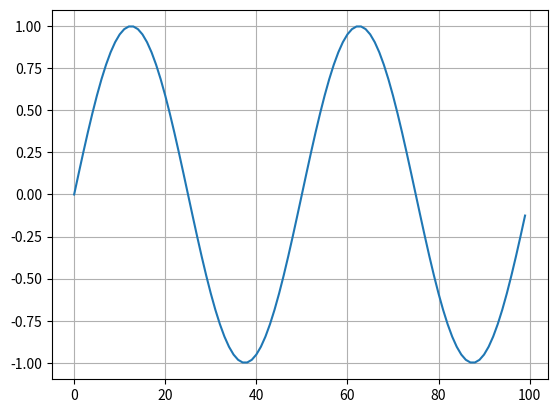

This figure's Python source:
import numpy as np 
import math
import matplotlib.pyplot as plt 

fs = 100
f = 2

x = np.arange(fs)

print(x)

y = [np.sin(2*np.pi*f * (i/fs)) for i in np.arange(fs)]

print(y)

plt.plot(x,y)
plt.grid()

plt.show()